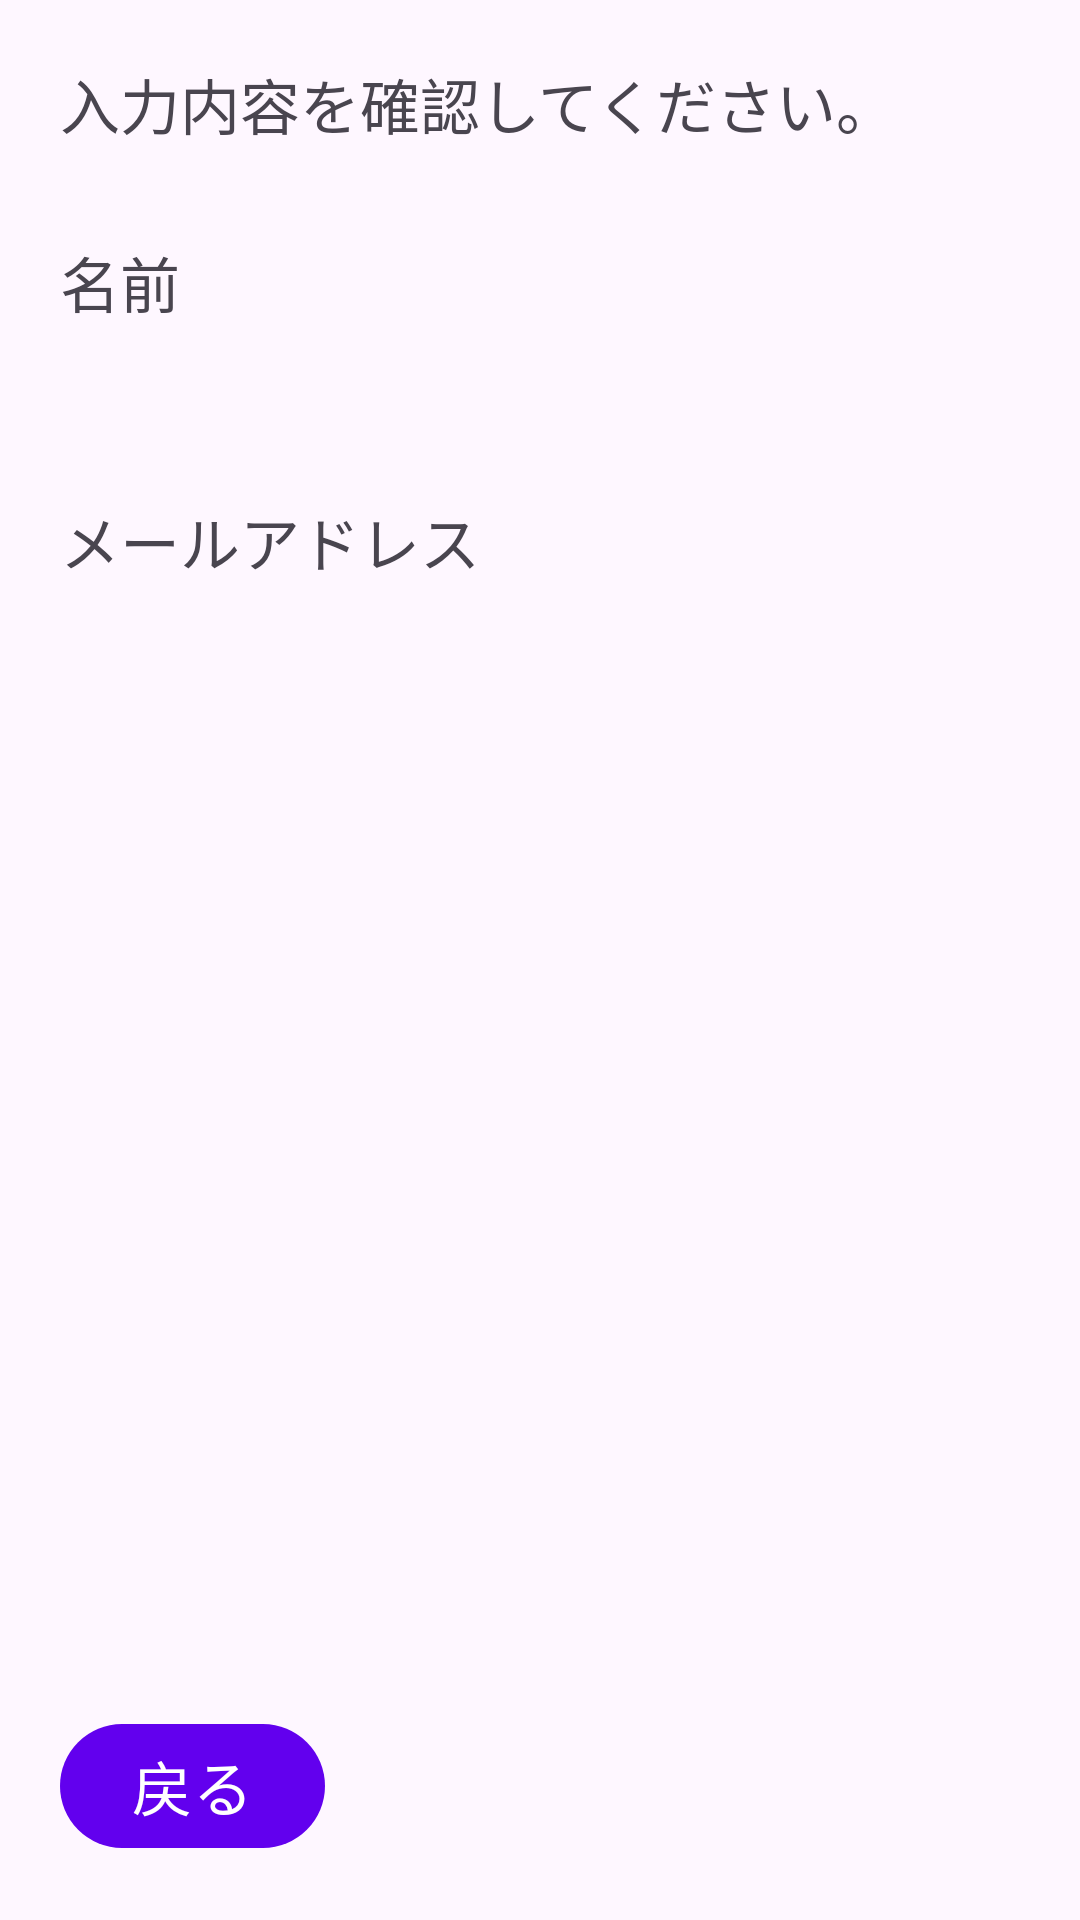

Write the Android layout XML for this screen, with the resource values it uses.
<!-- AndroidManifest.xml: application theme Theme.NavigationWithSingleton -->
<!-- res/layout/fragment_c.xml -->
<?xml version="1.0" encoding="utf-8"?>
<layout xmlns:android="http://schemas.android.com/apk/res/android"
    xmlns:tools="http://schemas.android.com/tools"
    xmlns:app="http://schemas.android.com/apk/res-auto"
    tools:context=".CFragment">

    <androidx.constraintlayout.widget.ConstraintLayout
        android:layout_width="match_parent"
        android:layout_height="match_parent">

        <ScrollView
            android:layout_width="match_parent"
            android:layout_height="0dp"
            app:layout_constraintTop_toTopOf="parent"
            app:layout_constraintBottom_toTopOf="@+id/button_back">
            <LinearLayout
                android:layout_width="match_parent"
                android:layout_height="wrap_content"
                android:orientation="vertical"
                android:padding="20dp">

                <TextView
                    android:id="@+id/text_description"
                    android:layout_width="match_parent"
                    android:layout_height="wrap_content"
                    android:text="@string/confirm_information" />

                <TextView
                    android:id="@+id/text_name"
                    android:layout_width="match_parent"
                    android:layout_height="wrap_content"
                    android:layout_marginTop="30dp"
                    android:text="@string/name" />

                <TextView
                    android:id="@+id/text_input_name"
                    android:layout_width="match_parent"
                    android:layout_height="wrap_content"
                    android:layout_marginTop="10dp"
                    android:layout_marginStart="10dp"
                    android:textStyle="bold" />

                <TextView
                    android:id="@+id/text_email"
                    android:layout_width="match_parent"
                    android:layout_height="wrap_content"
                    android:layout_marginTop="20dp"
                    android:text="@string/email" />

                <TextView
                    android:id="@+id/text_input_email"
                    android:layout_width="match_parent"
                    android:layout_height="wrap_content"
                    android:layout_marginTop="10dp"
                    android:layout_marginStart="10dp"
                    android:textStyle="bold" />

            </LinearLayout>
        </ScrollView>

        <com.google.android.material.button.MaterialButton
            android:id="@+id/button_back"
            android:layout_width="wrap_content"
            android:layout_height="wrap_content"
            android:text="@string/back"
            android:layout_margin="20dp"
            app:layout_constraintStart_toStartOf="parent"
            app:layout_constraintBottom_toBottomOf="parent" />

    </androidx.constraintlayout.widget.ConstraintLayout>
</layout>
<!-- resources referenced by this layout -->
<resources>
  <string name="back">戻る</string>
  <string name="confirm_information">入力内容を確認してください。</string>
  <string name="email">メールアドレス</string>
  <string name="name">名前</string>
  <style name="Theme.NavigationWithSingleton" parent="Theme.Material3.DayNight.NoActionBar">
          
          <item name="colorPrimary">@color/purple_500</item>
          <item name="colorPrimaryVariant">@color/purple_700</item>
          <item name="colorOnPrimary">@color/white</item>
          
          <item name="colorSecondary">@color/teal_200</item>
          <item name="colorSecondaryVariant">@color/teal_700</item>
          <item name="colorOnSecondary">@color/black</item>
          
          <item name="android:statusBarColor">?attr/colorPrimaryVariant</item>
          
          <item name="android:textSize">20sp</item>
      </style>
  <!-- not gathered from this repository: default colours our renderer supplied (Android Studio template values) -->
  <color name="purple_500">#FF6200EE</color>
  <color name="purple_700">#FF3700B3</color>
  <color name="teal_200">#FF03DAC5</color>
  <color name="teal_700">#FF018786</color>
  <color name="black">#FF000000</color>
  <color name="white">#FFFFFFFF</color>
</resources>
